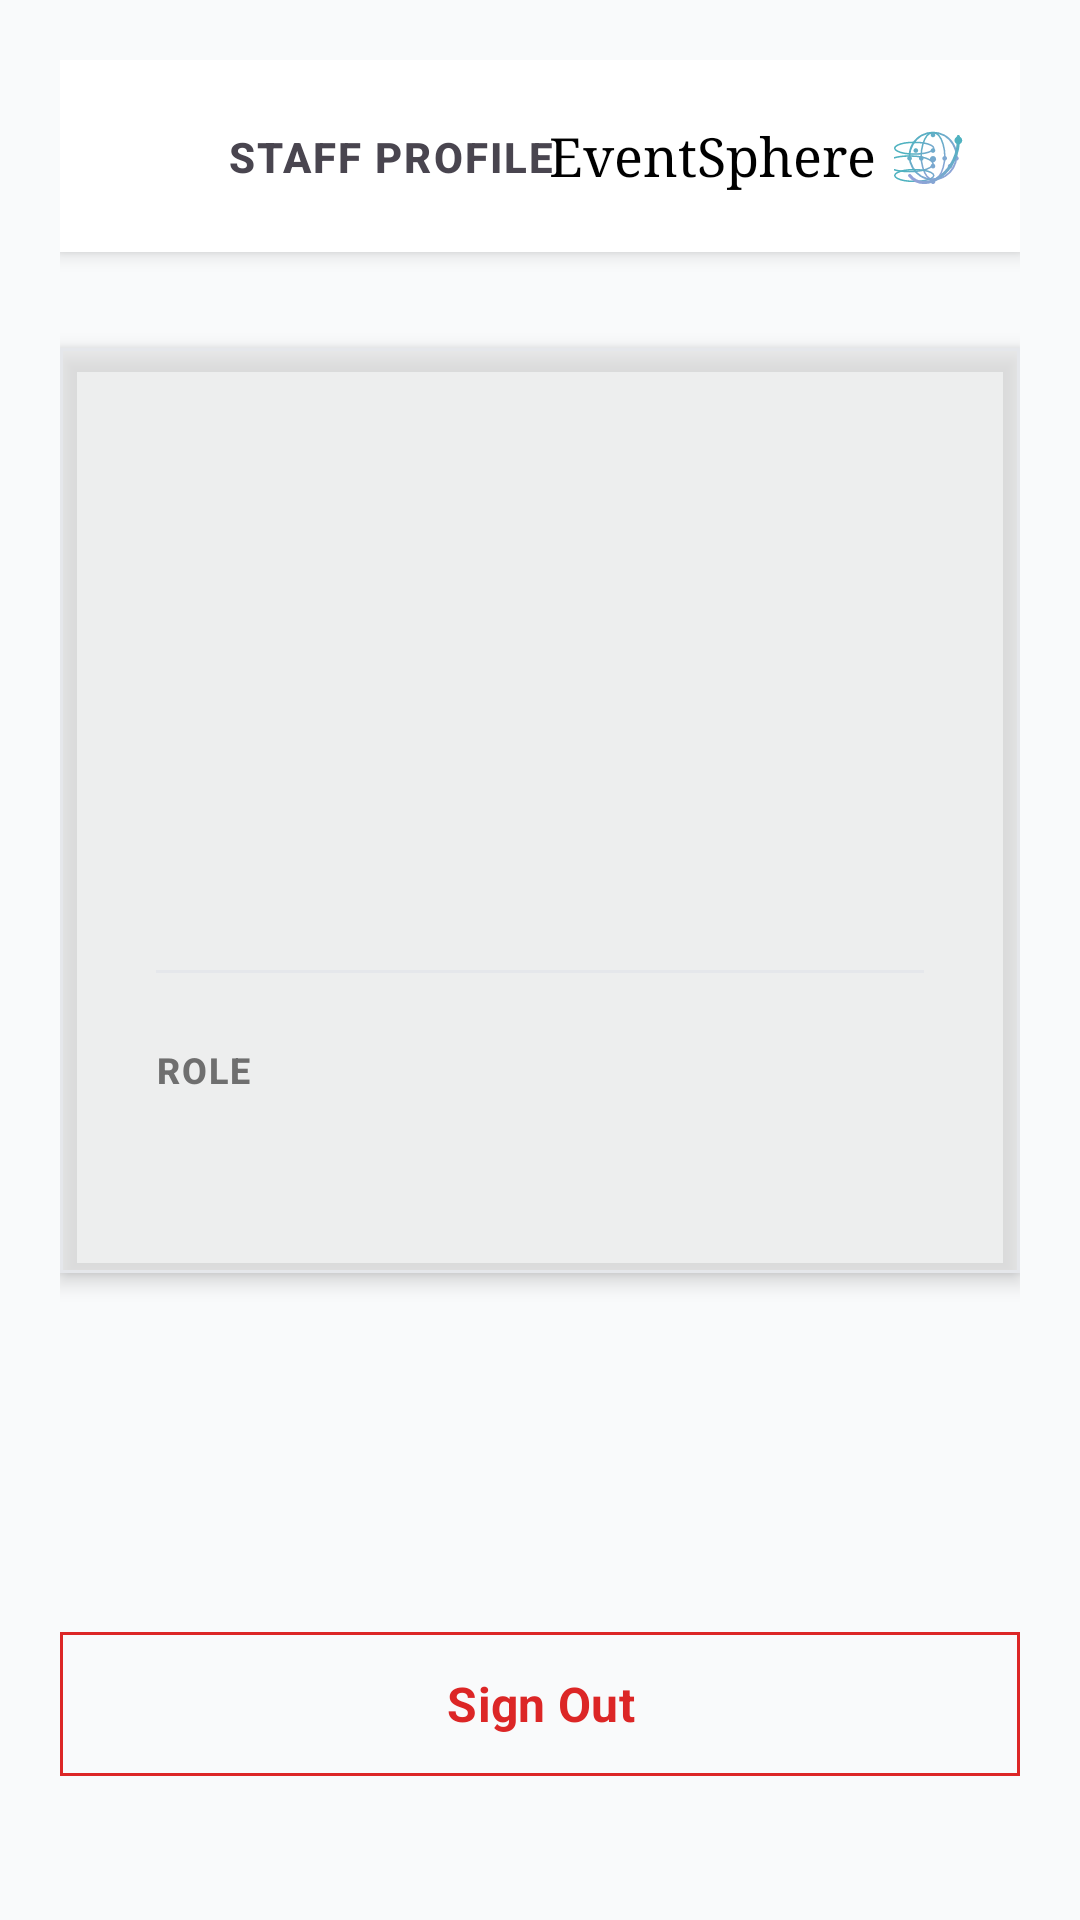

Android layout source for this screen:
<!-- AndroidManifest.xml: application theme Theme.EventSphereScanner -->
<!-- res/layout/fragment_profile.xml -->
<?xml version="1.0" encoding="utf-8"?>
<androidx.constraintlayout.widget.ConstraintLayout xmlns:android="http://schemas.android.com/apk/res/android"
    xmlns:app="http://schemas.android.com/apk/res-auto"
    xmlns:tools="http://schemas.android.com/tools"
    android:layout_width="match_parent"
    android:layout_height="match_parent"
    android:background="@color/background"
    android:padding="20dp">

    <androidx.constraintlayout.widget.ConstraintLayout
        android:id="@+id/header"
        android:layout_width="match_parent"
        android:layout_height="?attr/actionBarSize"
        android:background="@color/surface"
        android:elevation="4dp"
        app:layout_constraintTop_toTopOf="parent">

        <ImageButton
            android:id="@+id/btnBack"
            android:layout_width="48dp"
            android:layout_height="48dp"
            android:layout_marginStart="4dp"
            android:background="?attr/selectableItemBackgroundBorderless"
            android:contentDescription="@string/back"
            android:src="@drawable/ic_back"
            app:layout_constraintBottom_toBottomOf="parent"
            app:layout_constraintStart_toStartOf="parent"
            app:layout_constraintTop_toTopOf="parent"
            app:tint="@color/text_primary" />

        <TextView
            android:id="@+id/tvTitle"
            android:layout_width="wrap_content"
            android:layout_height="wrap_content"
            android:layout_marginStart="4dp"
            android:text="@string/staff_profile"
            android:textAppearance="@style/TextAppearance.EventSphere.Label"
            android:textSize="14sp"
            app:layout_constraintBottom_toBottomOf="parent"
            app:layout_constraintStart_toEndOf="@id/btnBack"
            app:layout_constraintTop_toTopOf="parent" />

        
        <LinearLayout
            android:layout_width="wrap_content"
            android:layout_height="wrap_content"
            android:gravity="center_vertical"
            android:orientation="horizontal"
            android:layout_marginEnd="16dp"
            app:layout_constraintBottom_toBottomOf="parent"
            app:layout_constraintEnd_toEndOf="parent"
            app:layout_constraintTop_toTopOf="parent">

            <TextView
                android:layout_width="wrap_content"
                android:layout_height="wrap_content"
                android:layout_marginEnd="6dp"
                android:fontFamily="serif"
                android:text="@string/app_name"
                android:textColor="@color/text_primary"
                android:textSize="18sp" />

            <ImageView
                android:layout_width="26dp"
                android:layout_height="26dp"
                android:src="@drawable/ic_logo"
                android:contentDescription="@string/app_name" />
        </LinearLayout>
    </androidx.constraintlayout.widget.ConstraintLayout>

    <com.google.android.material.card.MaterialCardView
        android:id="@+id/cardProfile"
        style="@style/Widget.EventSphereScanner.Card"
        android:layout_width="match_parent"
        android:layout_height="wrap_content"
        android:layout_marginTop="32dp"
        app:layout_constraintTop_toBottomOf="@id/header">

        <LinearLayout
            android:layout_width="match_parent"
            android:layout_height="wrap_content"
            android:orientation="vertical"
            android:padding="32dp">

            <ImageView
                android:id="@+id/ivAvatar"
                android:layout_width="80dp"
                android:layout_height="80dp"
                android:layout_gravity="center_horizontal"
                android:src="@drawable/ic_profile"
                android:contentDescription="@string/staff_profile"
                app:tint="@color/primary" />

            <TextView
                android:id="@+id/tvUserName"
                android:layout_width="wrap_content"
                android:layout_height="wrap_content"
                android:layout_gravity="center_horizontal"
                android:layout_marginTop="16dp"
                android:textAppearance="@style/TextAppearance.EventSphere.Heading"
                android:textSize="24sp"
                tools:text="John Doe" />

            <TextView
                android:id="@+id/tvUserEmail"
                android:layout_width="wrap_content"
                android:layout_height="wrap_content"
                android:layout_gravity="center_horizontal"
                android:layout_marginTop="4dp"
                android:textAppearance="@style/TextAppearance.Material3.BodyMedium"
                android:textColor="@color/text_secondary"
                tools:text="john.doe@example.com" />

            <View
                android:layout_width="match_parent"
                android:layout_height="1dp"
                android:layout_marginVertical="24dp"
                android:background="@color/border_gray" />

            <TextView
                android:id="@+id/tvRoleLabel"
                android:layout_width="wrap_content"
                android:layout_height="wrap_content"
                android:text="@string/role"
                android:textAppearance="@style/TextAppearance.EventSphere.Label"
                android:textColor="@color/text_secondary" />

            <TextView
                android:id="@+id/tvUserRole"
                android:layout_width="match_parent"
                android:layout_height="wrap_content"
                android:layout_marginTop="6dp"
                android:textAppearance="@style/TextAppearance.Material3.BodyLarge"
                android:textColor="@color/primary"
                android:textStyle="bold"
                tools:text="EVENT_MANAGER" />

        </LinearLayout>
    </com.google.android.material.card.MaterialCardView>

    <com.google.android.material.button.MaterialButton
        android:id="@+id/btnLogout"
        style="@style/Widget.Material3.Button.OutlinedButton"
        android:layout_width="match_parent"
        android:layout_height="56dp"
        android:layout_marginBottom="24dp"
        android:text="@string/sign_out"
        android:textColor="@color/error"
        app:shapeAppearanceOverlay="@style/ShapeAppearance.EventSphere.None"
        android:textSize="16sp"
        android:textStyle="bold"
        android:fontFamily="sans-serif"
        app:layout_constraintBottom_toBottomOf="parent"
        app:strokeColor="@color/error" />

    <ProgressBar
        android:id="@+id/progressBar"
        android:layout_width="40dp"
        android:layout_height="40dp"
        android:indeterminateTint="@color/primary"
        android:visibility="gone"
        app:layout_constraintBottom_toBottomOf="parent"
        app:layout_constraintEnd_toEndOf="parent"
        app:layout_constraintStart_toStartOf="parent"
        app:layout_constraintTop_toTopOf="parent" />

</androidx.constraintlayout.widget.ConstraintLayout>
<!-- resources referenced by this layout -->
<resources>
  <color name="background">#F9FAFB</color>
  <color name="border_gray">#E5E7EB</color>
  <color name="error">#DC2626</color>
  <color name="primary">#000000</color>
  <color name="surface">#FFFFFF</color>
  <color name="text_primary">#000000</color>
  <color name="text_secondary">#6F6F6F</color>
  <!-- drawable ic_logo: png bitmap (drawable, 86735 bytes) -->
  <string name="app_name">EventSphere</string>
  <string name="back">Back</string>
  <string name="role">ROLE</string>
  <string name="sign_out">Sign Out</string>
  <string name="staff_profile">Staff Profile</string>
  <style name="ShapeAppearance.EventSphere.None" parent="ShapeAppearance.Material3.Corner.None">
          <item name="cornerFamily">rounded</item>
          <item name="cornerSize">0dp</item>
      </style>
  <style name="TextAppearance.EventSphere.Heading" parent="TextAppearance.Material3.HeadlineMedium">
          <item name="android:fontFamily">serif</item>
          <item name="android:textStyle">normal</item>
          <item name="android:textColor">@color/text_primary</item>
      </style>
  <style name="TextAppearance.EventSphere.Label" parent="TextAppearance.Material3.LabelMedium">
          <item name="android:fontFamily">sans-serif</item>
          <item name="android:textStyle">bold</item>
          <item name="android:textAllCaps">true</item>
          <item name="android:letterSpacing">0.05</item>
      </style>
  <style name="Widget.EventSphereScanner.Card" parent="Widget.Material3.CardView.Elevated">
          <item name="cardBackgroundColor">@color/surface</item>
          <item name="shapeAppearanceOverlay">@style/ShapeAppearance.EventSphere.None</item>
          <item name="strokeColor">@color/border_gray</item>
          <item name="strokeWidth">1dp</item>
          <item name="cardElevation">4dp</item>
          
          <item name="android:backgroundTint">@color/glass_bg</item>
      </style>
  <style name="Theme.EventSphereScanner" parent="Theme.Material3.Light.NoActionBar">
          <item name="colorPrimary">@color/primary</item>
          <item name="colorOnPrimary">@color/white</item>
          <item name="colorSecondary">@color/secondary</item>
          <item name="colorOnSecondary">@color/white</item>
          <item name="android:windowBackground">@color/background</item>
          <item name="colorSurface">@color/surface</item>
          <item name="colorOnSurface">@color/text_primary</item>
          <item name="colorOnSurfaceVariant">@color/text_secondary</item>
          <item name="android:statusBarColor">@color/background</item>
          <item name="android:windowLightStatusBar">true</item>
  
          
          <item name="shapeAppearanceSmallComponent">@style/ShapeAppearance.EventSphere.None</item>
          <item name="shapeAppearanceMediumComponent">@style/ShapeAppearance.EventSphere.None</item>
          <item name="shapeAppearanceLargeComponent">@style/ShapeAppearance.EventSphere.None</item>
          <item name="bottomSheetDialogTheme">@style/ThemeOverlay.EventSphere.BottomSheetDialog</item>
      </style>
  <color name="glass_bg">#99FFFFFF</color>
  <color name="white">#FFFFFF</color>
  <color name="secondary">#6F6F6F</color>
  <style name="ThemeOverlay.EventSphere.BottomSheetDialog" parent="ThemeOverlay.Material3.BottomSheetDialog">
          <item name="bottomSheetStyle">@style/Widget.EventSphere.BottomSheet</item>
      </style>
  <style name="Widget.EventSphere.BottomSheet" parent="Widget.Material3.BottomSheet">
          <item name="shapeAppearanceOverlay">@style/ShapeAppearance.EventSphere.None</item>
          <item name="backgroundTint">@color/surface</item>
      </style>
</resources>
